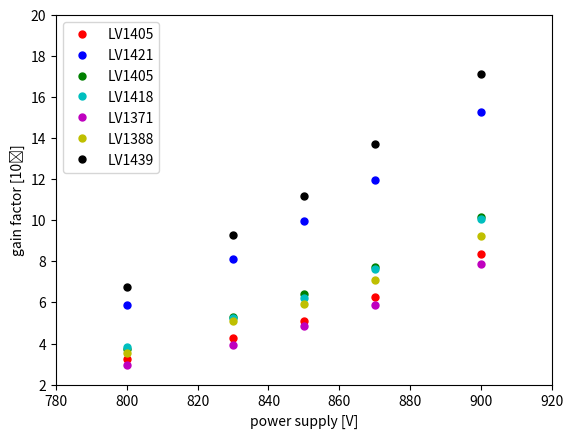

The script that saved this image: (Note: this script raises an exception after producing the figure.)
import matplotlib.pyplot as plt

voltage = [800, 830, 850, 870, 900]


gain_LV1413 =[3.24, 4.248, 5.12, 6.242, 8.376]
gain_LV1421 =[5.897, 8.103, 9.97, 11.949, 15.28]
gain_LV1405 =[3.731, 5.277, 6.433, 7.707, 10.176]
gain_LV1418 =[3.841, 5.233, 6.228, 7.619, 10.061]
gain_LV1371 =[2.973, 3.915, 4.829, 5.884, 7.862]
gain_LV1388 =[3.549, 5.091, 5.904, 7.083, 9.212]
gain_LV1439 =[6.743, 9.304, 11.174, 13.731,17.119]


mean_LV1439 = [6.782, 9.251, 11.247, 13.510, 17.219]
error_LV1439=[0.038, 0.052, 0.073,0.216, 0.099]
#plt.scatter(voltage,gain_LV1405)


#plt.errorbar(voltage, gain_LV1405, yerr=error_LV1405, color='red', linestyle='None', marker='o', markerfacecolor='blue', markersize=5, label= "LV1405")

plt.plot(voltage ,gain_LV1413, color='r', linestyle='None', marker='o', markersize=5, label= "LV1405")
plt.plot(voltage ,gain_LV1421, color='b', linestyle='None', marker='o', markersize=5, label= "LV1421")
plt.plot(voltage ,gain_LV1405, color='g', linestyle='None', marker='o', markersize=5, label= "LV1405")
plt.plot(voltage ,gain_LV1418, color='c', linestyle='None', marker='o', markersize=5, label= "LV1418")
plt.plot(voltage ,gain_LV1371, color='m', linestyle='None', marker='o', markersize=5, label= "LV1371")
plt.plot(voltage ,gain_LV1388, color='y', linestyle='None', marker='o', markersize=5, label= "LV1388")
plt.plot(voltage ,gain_LV1439, color='k', linestyle='None', marker='o', markersize=5, label= "LV1439")

#plt.errorbar(voltage, gain_LV1439, yerr=error_LV1439, fmt= 'o', label= "LV1439")
plt.axis([780, 920, 2, 20])
plt.ylabel("gain factor [10⁶]")
plt.xlabel("power supply [V]")
#plt.title("Gain factor for 11 tested R8520-406 PMTs")
plt.legend(loc=2)
plt.grid(b=True, which='major', color='k', linestyle='-.')

plt.show()
